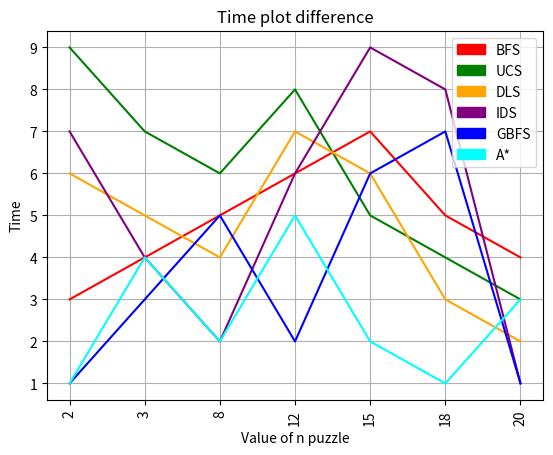

Write the Python code that produced this figure.
import matplotlib.pyplot as plt 
import matplotlib.patches as mpatches
import numpy

# data
n = [2,3,8,12,15,18,20]
BFS = [3,4,5,6,7,5,4]
UCS = [9,7,6,8,5,4,3]
DLS = [6,5,4,7,6,3,2]
IDS = [7,4,2,6,9,8,1]
GBFS = [1,3,5,2,6,7,1]
A_star = [1,4,2,5,2,1,3]

# plot line and give color for each line
plt.plot(BFS, color='red')
plt.plot(UCS, color='green')
plt.plot(DLS, color='orange')
plt.plot(IDS, color='purple')
plt.plot(GBFS, color='blue')
plt.plot(A_star, color='cyan')


# graph title
plt.title("Time plot difference")

# labels
plt.xlabel('Value of n puzzle')
plt.ylabel('Time')
plt.xticks(numpy.arange(len(n)), n, rotation=90)

# legend
red_patch = mpatches.Patch(color='red', label='BFS')
green_patch = mpatches.Patch(color='green', label='UCS')
orange_patch = mpatches.Patch(color='orange', label='DLS')
purple_patch = mpatches.Patch(color='purple', label='IDS')
blue_patch = mpatches.Patch(color='blue', label='GBFS')
cyan_patch = mpatches.Patch(color='cyan', label='A*')

plt.legend(handles=[red_patch, green_patch, orange_patch, purple_patch, blue_patch, cyan_patch])

# add grid
plt.grid(True)

plt.show()














